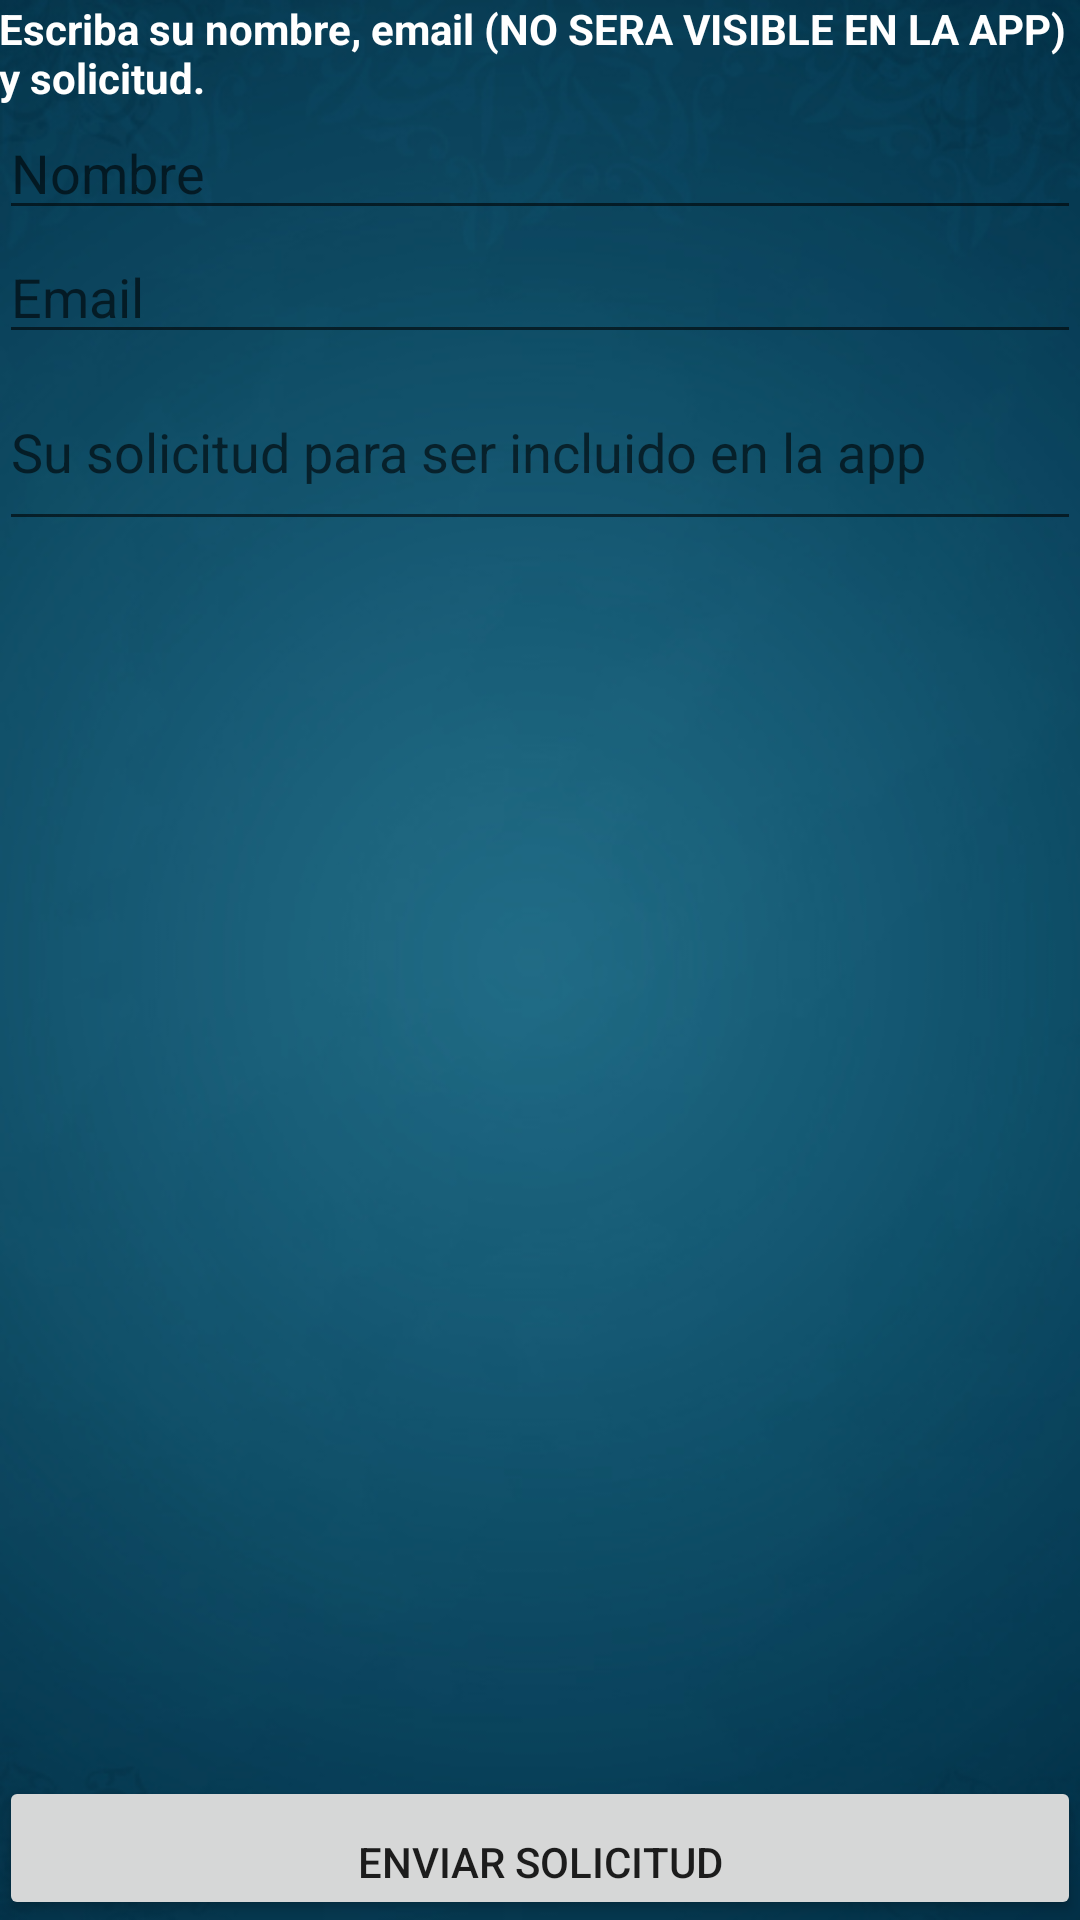

Android layout source for this screen:
<!-- AndroidManifest.xml: application theme AppTheme -->
<!-- res/layout/activity_solicitud.xml -->
<RelativeLayout xmlns:android="http://schemas.android.com/apk/res/android"
    xmlns:tools="http://schemas.android.com/tools" android:layout_width="match_parent"
    android:layout_height="match_parent" android:paddingLeft="@dimen/activity_horizontal_margin"
    android:paddingRight="@dimen/activity_horizontal_margin"
    android:paddingTop="@dimen/activity_vertical_margin"
    android:paddingBottom="@dimen/activity_vertical_margin"
    tools:context="com.solinpromex.elpasojuarezexperience.NuevoComentarioHotel"
    android:background="@drawable/fondo">

    <TextView android:text="@string/mexSolicitar"
        android:layout_width="fill_parent"
        android:layout_height="wrap_content"
        android:id="@+id/textView3"
        android:textColor="#ffffff"
        android:textStyle="bold" />



    <Button
        android:layout_width="fill_parent"
        android:layout_height="wrap_content"
        android:text="Enviar solicitud"
        android:id="@+id/button"
        android:layout_alignParentBottom="true"
        android:layout_alignEnd="@+id/textView3"
        android:gravity="center_horizontal|bottom" />

    <EditText
        android:layout_width="fill_parent"
        android:layout_height="wrap_content"
        android:inputType="textPersonName"
        android:ems="10"
        android:layout_below="@id/textView3"
        android:id="@+id/etusername"
        android:imeOptions="actionNext"
        android:textColor="#cdcdcd"
        android:hint="Nombre" />
    <EditText
        android:layout_width="fill_parent"
        android:layout_height="wrap_content"
        android:inputType="textEmailAddress"
        android:ems="10"
        android:layout_below="@id/etusername"
        android:id="@+id/etemail"
        android:imeOptions="actionNext"
        android:textColor="#cdcdcd"
        android:hint="Email" />

    <EditText
        android:layout_width="fill_parent"
        android:layout_height="wrap_content"
        android:inputType="textMultiLine"
        android:ems="10"
        android:layout_below="@id/etemail"
        android:id="@+id/solicitud"
        android:imeOptions="actionDone"
        android:scrollHorizontally="false"
        android:lines="2"
        android:textColor="#cdcdcd"
        android:hint="Su solicitud para ser incluido en la app" />




</RelativeLayout>
<!-- resources referenced by this layout -->
<resources>
  <!-- drawable fondo: png bitmap (drawable, 139336 bytes) -->
  <string name="mexSolicitar"> Escriba su nombre, email (NO SERA VISIBLE EN LA APP) y solicitud.</string>
  <style name="AppTheme" parent="Theme.AppCompat.Light.NoActionBar">
          
          <item name="colorPrimary">@color/rojomodesto</item>
          <item name="colorPrimaryDark">@android:color/holo_orange_dark</item>
      </style>
  <color name="rojomodesto">#B00007</color>
</resources>
